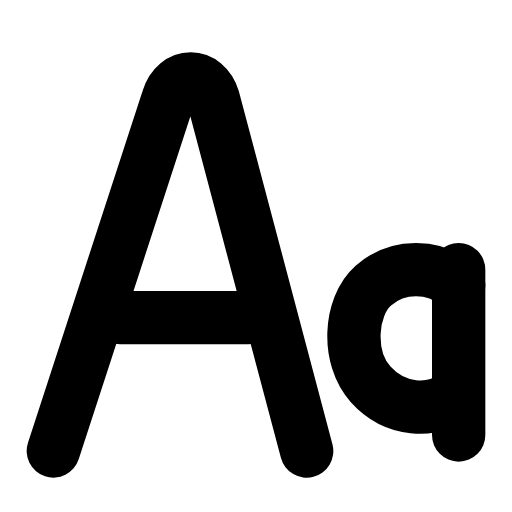
t = 0.00 s
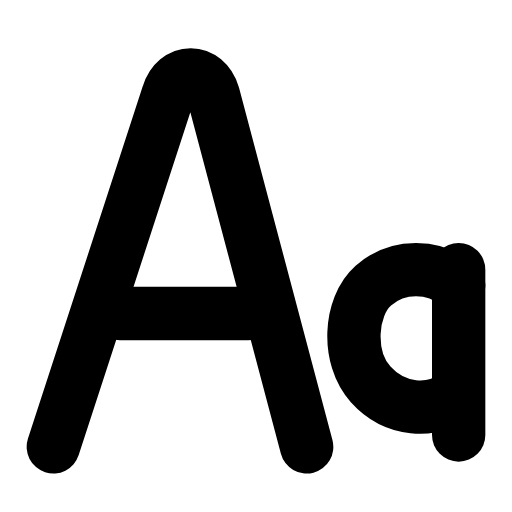
t = 0.30 s
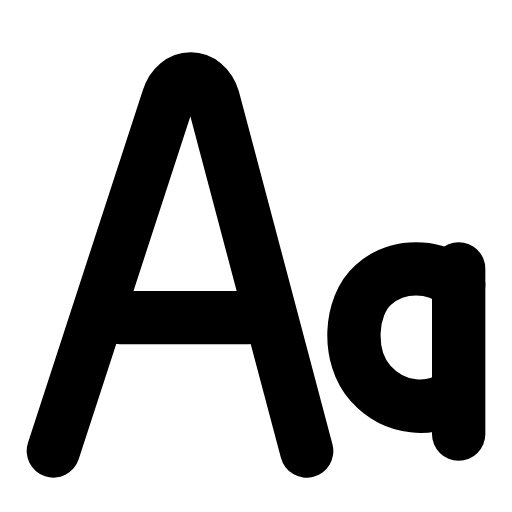
t = 0.61 s
t = 0.88 s: frame unchanged from t = 0.00 s, image omitted
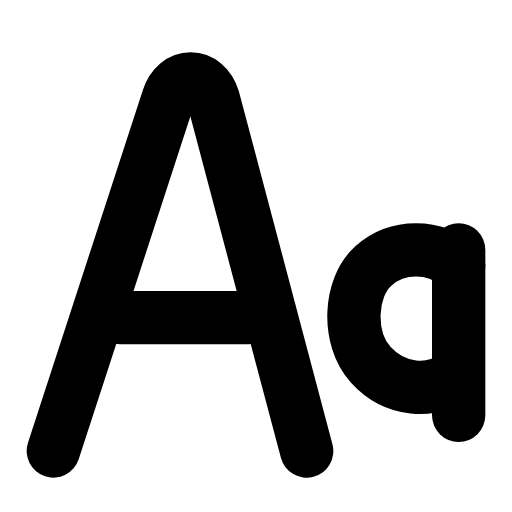
t = 1.19 s
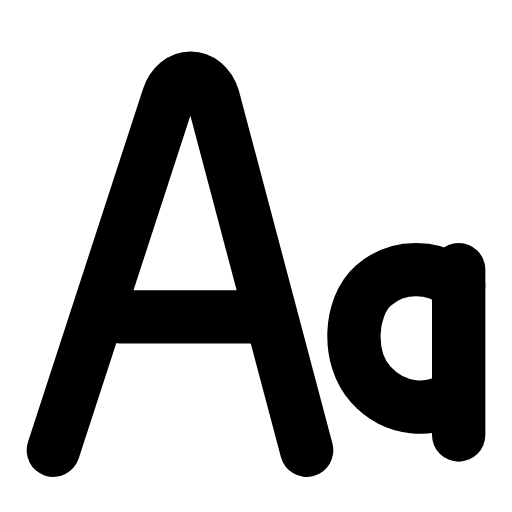
t = 1.49 s

The animated SVG that drew these frames (rendered in a browser with its animation timeline set to each time). Animation: 2 SMIL elements (animateTransform=2); one cycle of 1.80 s, repeats indefinitely.

<svg xmlns="http://www.w3.org/2000/svg" width="24" height="24" viewBox="0 0 24 24" fill="none"><g transform="translate(-3 -3.11) scale(1.25)"><g><animateTransform attributeName="transform" type="translate" values="0 0;0 0;0 -0.9;0 0;0 0;0 0;0 0;0 -0.9;0 0;0 0;0 0" keyTimes="0;0.0675;0.1485;0.225;0.45;0.6;0.75;0.801;0.855;0.9;1" dur="1.8s" repeatCount="indefinite" calcMode="spline" keySplines="0.16 1 0.3 1;0.16 1 0.3 1;0.16 1 0.3 1;0.16 1 0.3 1;0.16 1 0.3 1;0.16 1 0.3 1;0.16 1 0.3 1;0.16 1 0.3 1;0.16 1 0.3 1;0.16 1 0.3 1"/><path stroke="currentColor" stroke-width="2" stroke-linecap="round" stroke-linejoin="round" fill="none" d="M4.4 19.4L8.7 6.2C9 5.2 10.1 5.2 10.4 6.2L13.9 19.4"></path><line stroke="currentColor" stroke-width="2" stroke-linecap="round" stroke-linejoin="round" fill="none" x1="6.9" y1="14.4" x2="11.7" y2="14.4"></line></g><g><animateTransform attributeName="transform" type="translate" values="0 0;0 0;0 -0.9;0 0;0 0;0 0;0 0;0 -0.9;0 0;0 0;0 0" keyTimes="0;0.225;0.3015;0.378;0.45;0.6;0.648;0.699;0.75;0.9;1" dur="1.8s" repeatCount="indefinite" calcMode="spline" keySplines="0.16 1 0.3 1;0.16 1 0.3 1;0.16 1 0.3 1;0.16 1 0.3 1;0.16 1 0.3 1;0.16 1 0.3 1;0.16 1 0.3 1;0.16 1 0.3 1;0.16 1 0.3 1;0.16 1 0.3 1"/><path stroke="currentColor" stroke-width="2" stroke-linecap="round" stroke-linejoin="round" fill="none" d="M19.6 13.2C18.7 12.4 17.3 12.4 16.4 13.2C15.5 14 15.4 15.9 16.3 16.9C17.2 17.9 18.6 18 19.5 17.3"></path><line stroke="currentColor" stroke-width="2" stroke-linecap="round" stroke-linejoin="round" fill="none" x1="19.6" y1="12.6" x2="19.6" y2="18.8"></line></g></g></svg>
